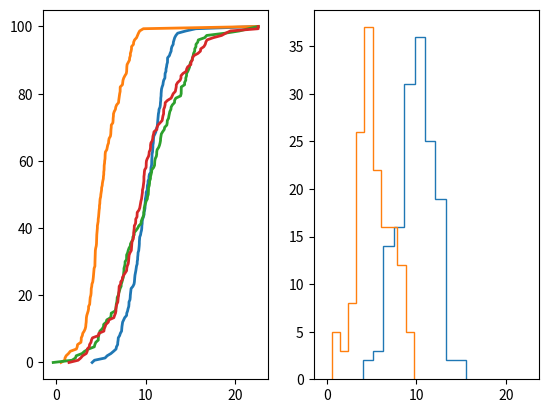

Reproduce this figure in Python. (Note: this script raises an exception after producing the figure.)
# -*- coding: utf-8 -*-

import numpy as np
import matplotlib.pyplot as plt
from matplotlib import rc
import math
import random

random.seed(715517)

N = 150
normalNumbers = np.random.normal(10.0, 2.0, N)
normalNumbersLow = np.random.normal(5.0, 2.0, N)
normalNumbersWide = np.random.normal(10.0, 4.0, N)
normalNumbersWide2 = np.random.normal(10.0, 4.0, N)

percentage = np.arange(0, 100, 100.0/N)
percentage = np.append(percentage, 100)

f, (ax1, ax2) = plt.subplots(1, 2, sharex=True)

ax2.hist(normalNumbers, histtype='step', stacked=True, fill=False)
ax2.hist(normalNumbersLow, histtype='step', stacked=True, fill=False)

normalNumbers.sort()
normalNumbersLow.sort()
normalNumbersWide.sort()
normalNumbersWide2.sort()

biggest = max(max(max(np.amax(normalNumbers), np.amax(normalNumbersLow)),
        np.amax(normalNumbersWide)), np.amax(normalNumbersWide2))
normalNumbers = np.append(normalNumbers, biggest)
normalNumbersLow = np.append(normalNumbersLow, biggest)
normalNumbersWide = np.append(normalNumbersWide, biggest)
normalNumbersWide2 = np.append(normalNumbersWide2, biggest)

ax1.plot(normalNumbers, percentage, label='$\mu$=10.0, $\sigma$=2.0',
		 linewidth=2.0)
ax1.plot(normalNumbersLow, percentage, label='$\mu$=5.0, $\sigma$=2.0',
		 linewidth=2.0)
ax1.plot(normalNumbersWide, percentage, label='$\mu$=10.0, $\sigma$=4.0',
		 linewidth=2.0)
ax1.plot(normalNumbersWide2, percentage, label='$\mu$=10.0, $\sigma$=4.0',
		 linewidth=2.0)

ax2.xlabel('values')
ax1.ylabel('CDF')
ax1.legend(loc=0)
ax1.xlim([-2, math.ceil(biggest)])
ax2.xlim([-2, math.ceil(biggest)])

rc('font', **{'family':'serif','serif':['Palatino']})
rc('text', usetex=True)

plt.show()
#plt.savefig('../kuvat/edf.png')
